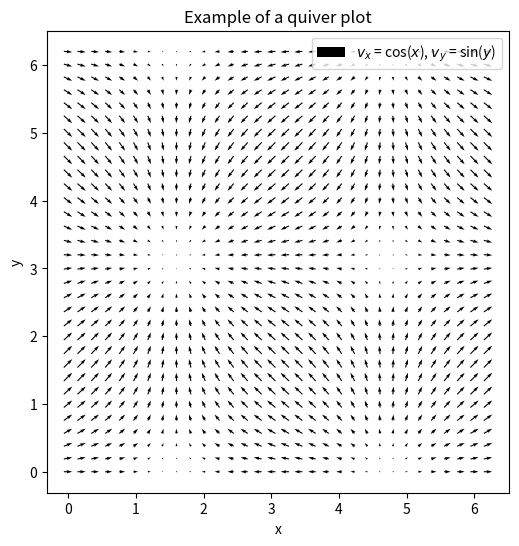

This chart was generated by the following Python code:
import numpy as np
from matplotlib import pyplot as plt

x, y = np.meshgrid(np.arange(0, 2 * np.pi, .2), np.arange(0, 2 * np.pi, .2))
vx = np.cos(x)
vy = np.sin(y)
plt.figure(figsize=(6, 6), dpi=600)
plt.gca().set_aspect('equal', adjustable='box')  # Make plot box square
plt.xlabel('x')
plt.ylabel('y')
plt.title('Example of a quiver plot')
plt.quiver(x, y, vx, vy, pivot='mid', label='$v_x$ = cos($x$), $v_y$ = sin($y$)')
plt.legend()